The GitHub repository AzmayenMurshid/CTSCAN-pre-processing contains a labelled image folder "processed_data" with 5 categories: benign cases, normal cases, adenocarcinoma, large cell carcinoma, squamous cell carcinoma. Examples follow, each with its label.

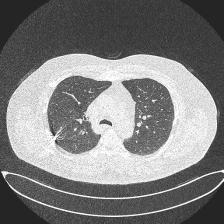
Label: benign cases

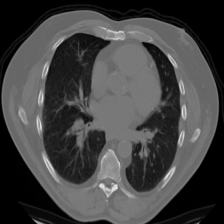
Label: squamous cell carcinoma

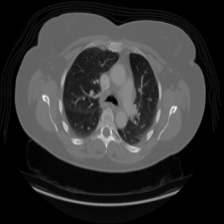
Label: adenocarcinoma

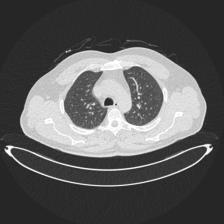
Label: normal cases

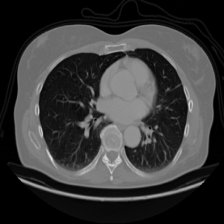
Label: large cell carcinoma

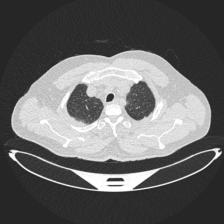
Label: benign cases
